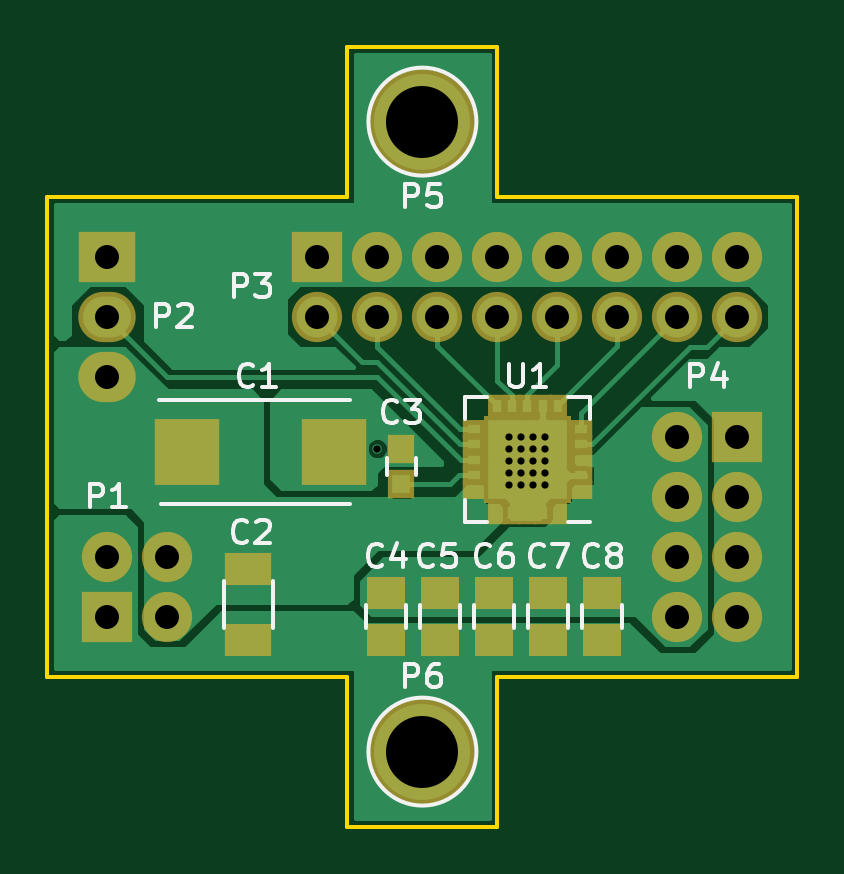
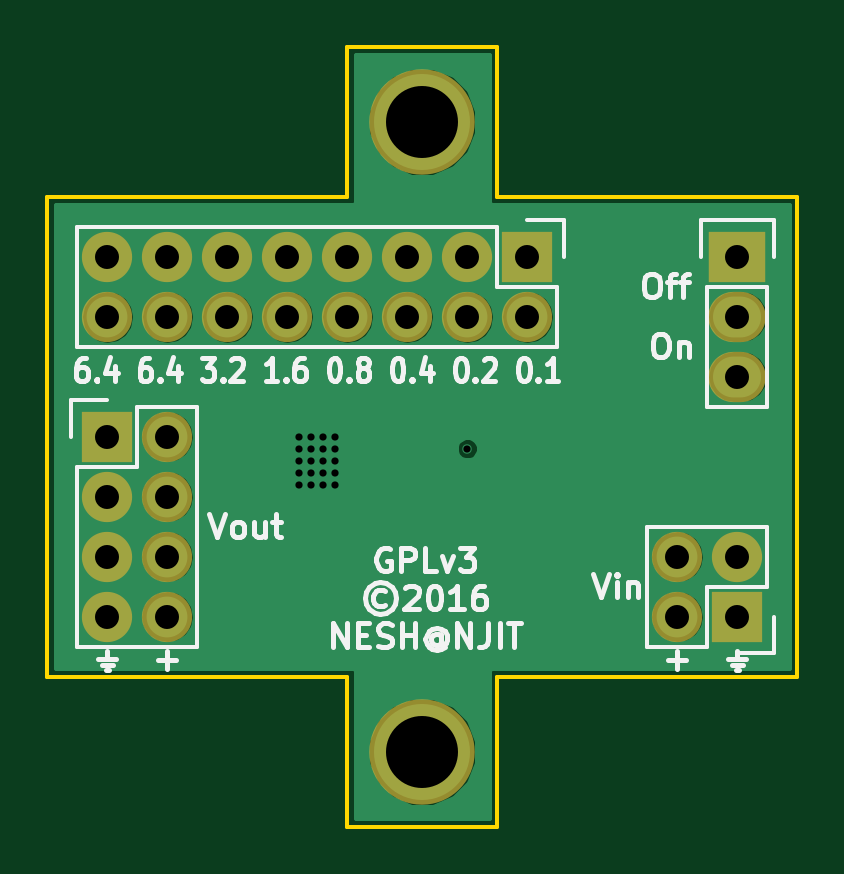
Circuit board: 10 layer files. Board 31.8 x 33.0 mm.
- bottom_copper: supply-ldo-adj-single-B.Cu.gbl (22475 bytes)
- bottom_mask: supply-ldo-adj-single-B.Mask.gbs (1267 bytes)
- paste: supply-ldo-adj-single-B.Paste.gbp (288 bytes)
- bottom_silk: supply-ldo-adj-single-B.SilkS.gbo (17620 bytes)
- outline: supply-ldo-adj-single-Edge.Cuts.gm1 (893 bytes)
- top_copper: supply-ldo-adj-single-F.Cu.gtl (22089 bytes)
- top_mask: supply-ldo-adj-single-F.Mask.gts (2468 bytes)
- paste: supply-ldo-adj-single-F.Paste.gtp (1489 bytes)
- top_silk: supply-ldo-adj-single-F.SilkS.gto (11065 bytes)
- drill: supply-ldo-adj-single.drl (840 bytes)

=== bottom_copper: supply-ldo-adj-single-B.Cu.gbl (22475 bytes, source omitted) ===
=== bottom_mask: supply-ldo-adj-single-B.Mask.gbs ===
G04 #@! TF.FileFunction,Soldermask,Bot*
%FSLAX46Y46*%
G04 Gerber Fmt 4.6, Leading zero omitted, Abs format (unit mm)*
G04 Created by KiCad (PCBNEW 4.0.2-stable) date Saturday, June 18, 2016 'PMt' 03:39:07 PM*
%MOMM*%
G01*
G04 APERTURE LIST*
%ADD10C,0.100000*%
%ADD11R,2.127200X2.127200*%
%ADD12O,2.127200X2.127200*%
%ADD13R,2.432000X2.127200*%
%ADD14O,2.432000X2.127200*%
%ADD15C,4.464000*%
G04 APERTURE END LIST*
D10*
D11*
X100330000Y-36830000D03*
D12*
X97790000Y-36830000D03*
X100330000Y-39370000D03*
X97790000Y-39370000D03*
X100330000Y-41910000D03*
X97790000Y-41910000D03*
X100330000Y-44450000D03*
X97790000Y-44450000D03*
D11*
X73660000Y-44450000D03*
D12*
X76200000Y-44450000D03*
X73660000Y-41910000D03*
X76200000Y-41910000D03*
D13*
X73660000Y-29210000D03*
D14*
X73660000Y-31750000D03*
X73660000Y-34290000D03*
D11*
X82550000Y-29210000D03*
D12*
X82550000Y-31750000D03*
X85090000Y-29210000D03*
X85090000Y-31750000D03*
X87630000Y-29210000D03*
X87630000Y-31750000D03*
X90170000Y-29210000D03*
X90170000Y-31750000D03*
X92710000Y-29210000D03*
X92710000Y-31750000D03*
X95250000Y-29210000D03*
X95250000Y-31750000D03*
X97790000Y-29210000D03*
X97790000Y-31750000D03*
X100330000Y-29210000D03*
X100330000Y-31750000D03*
D15*
X86995000Y-23495000D03*
X86995000Y-50165000D03*
M02*

=== paste: supply-ldo-adj-single-B.Paste.gbp ===
G04 #@! TF.FileFunction,Paste,Bot*
%FSLAX46Y46*%
G04 Gerber Fmt 4.6, Leading zero omitted, Abs format (unit mm)*
G04 Created by KiCad (PCBNEW 4.0.2-stable) date Saturday, June 18, 2016 'PMt' 03:39:07 PM*
%MOMM*%
G01*
G04 APERTURE LIST*
%ADD10C,0.100000*%
G04 APERTURE END LIST*
D10*
M02*

=== bottom_silk: supply-ldo-adj-single-B.SilkS.gbo (17620 bytes, source omitted) ===
=== outline: supply-ldo-adj-single-Edge.Cuts.gm1 ===
G04 #@! TF.FileFunction,Profile,NP*
%FSLAX46Y46*%
G04 Gerber Fmt 4.6, Leading zero omitted, Abs format (unit mm)*
G04 Created by KiCad (PCBNEW 4.0.2-stable) date Saturday, June 18, 2016 'PMt' 03:39:07 PM*
%MOMM*%
G01*
G04 APERTURE LIST*
%ADD10C,0.100000*%
%ADD11C,0.150000*%
G04 APERTURE END LIST*
D10*
D11*
X102870000Y-46990000D02*
X102870000Y-26670000D01*
X90170000Y-46990000D02*
X102870000Y-46990000D01*
X90170000Y-53340000D02*
X90170000Y-46990000D01*
X83820000Y-53340000D02*
X90170000Y-53340000D01*
X83820000Y-46990000D02*
X83820000Y-53340000D01*
X71120000Y-46990000D02*
X83820000Y-46990000D01*
X71120000Y-26670000D02*
X71120000Y-46990000D01*
X83820000Y-26670000D02*
X71120000Y-26670000D01*
X83820000Y-20320000D02*
X83820000Y-26670000D01*
X90170000Y-20320000D02*
X83820000Y-20320000D01*
X90170000Y-26670000D02*
X90170000Y-20320000D01*
X102870000Y-26670000D02*
X90170000Y-26670000D01*
M02*

=== top_copper: supply-ldo-adj-single-F.Cu.gtl (22089 bytes, source omitted) ===
=== top_mask: supply-ldo-adj-single-F.Mask.gts ===
G04 #@! TF.FileFunction,Soldermask,Top*
%FSLAX46Y46*%
G04 Gerber Fmt 4.6, Leading zero omitted, Abs format (unit mm)*
G04 Created by KiCad (PCBNEW 4.0.2-stable) date Saturday, June 18, 2016 'PMt' 03:39:07 PM*
%MOMM*%
G01*
G04 APERTURE LIST*
%ADD10C,0.100000*%
%ADD11R,0.950000X0.800000*%
%ADD12R,0.800000X0.950000*%
%ADD13R,2.075000X2.075000*%
%ADD14R,2.000000X1.400000*%
%ADD15R,2.127200X2.127200*%
%ADD16O,2.127200X2.127200*%
%ADD17R,2.770000X2.830000*%
%ADD18R,1.150000X1.200000*%
%ADD19R,1.650000X1.400000*%
%ADD20R,2.432000X2.127200*%
%ADD21O,2.432000X2.127200*%
%ADD22C,4.464000*%
G04 APERTURE END LIST*
D10*
D11*
X93687900Y-39103300D03*
X93687900Y-38453300D03*
X93687900Y-37803300D03*
X93687900Y-37153300D03*
X93687900Y-36503300D03*
D12*
X92737900Y-35553300D03*
X92087900Y-35553300D03*
X91437900Y-35553300D03*
X90787900Y-35553300D03*
X90137900Y-35553300D03*
D11*
X89187900Y-36503300D03*
X89187900Y-37153300D03*
X89187900Y-37803300D03*
X89187900Y-38453300D03*
X89187900Y-39103300D03*
D12*
X90137900Y-40053300D03*
X90787900Y-40053300D03*
X91437900Y-40053300D03*
X92087900Y-40053300D03*
X92737900Y-40053300D03*
D13*
X90600400Y-36965800D03*
X90600400Y-38640800D03*
X92275400Y-36965800D03*
X92275400Y-38640800D03*
D14*
X79629000Y-42442000D03*
X79629000Y-45442000D03*
D15*
X100330000Y-36830000D03*
D16*
X97790000Y-36830000D03*
X100330000Y-39370000D03*
X97790000Y-39370000D03*
X100330000Y-41910000D03*
X97790000Y-41910000D03*
X100330000Y-44450000D03*
X97790000Y-44450000D03*
D17*
X83257000Y-37465000D03*
X77017000Y-37465000D03*
D18*
X86106000Y-38850000D03*
X86106000Y-37350000D03*
D19*
X85471000Y-43450000D03*
X85471000Y-45450000D03*
X87757000Y-43450000D03*
X87757000Y-45450000D03*
X90043000Y-43450000D03*
X90043000Y-45450000D03*
X92329000Y-43450000D03*
X92329000Y-45450000D03*
X94615000Y-43450000D03*
X94615000Y-45450000D03*
D15*
X73660000Y-44450000D03*
D16*
X76200000Y-44450000D03*
X73660000Y-41910000D03*
X76200000Y-41910000D03*
D20*
X73660000Y-29210000D03*
D21*
X73660000Y-31750000D03*
X73660000Y-34290000D03*
D15*
X82550000Y-29210000D03*
D16*
X82550000Y-31750000D03*
X85090000Y-29210000D03*
X85090000Y-31750000D03*
X87630000Y-29210000D03*
X87630000Y-31750000D03*
X90170000Y-29210000D03*
X90170000Y-31750000D03*
X92710000Y-29210000D03*
X92710000Y-31750000D03*
X95250000Y-29210000D03*
X95250000Y-31750000D03*
X97790000Y-29210000D03*
X97790000Y-31750000D03*
X100330000Y-29210000D03*
X100330000Y-31750000D03*
D22*
X86995000Y-23495000D03*
X86995000Y-50165000D03*
M02*

=== paste: supply-ldo-adj-single-F.Paste.gtp ===
G04 #@! TF.FileFunction,Paste,Top*
%FSLAX46Y46*%
G04 Gerber Fmt 4.6, Leading zero omitted, Abs format (unit mm)*
G04 Created by KiCad (PCBNEW 4.0.2-stable) date Saturday, June 18, 2016 'PMt' 03:39:07 PM*
%MOMM*%
G01*
G04 APERTURE LIST*
%ADD10C,0.100000*%
%ADD11R,0.550000X0.400000*%
%ADD12R,0.400000X0.550000*%
%ADD13R,1.005000X1.005000*%
%ADD14R,1.600000X1.000000*%
%ADD15R,2.370000X2.430000*%
%ADD16R,0.750000X0.800000*%
%ADD17R,1.250000X1.000000*%
G04 APERTURE END LIST*
D10*
D11*
X93687900Y-39103300D03*
X93687900Y-38453300D03*
X93687900Y-37803300D03*
X93687900Y-37153300D03*
X93687900Y-36503300D03*
D12*
X92737900Y-35553300D03*
X92087900Y-35553300D03*
X91437900Y-35553300D03*
X90787900Y-35553300D03*
X90137900Y-35553300D03*
D11*
X89187900Y-36503300D03*
X89187900Y-37153300D03*
X89187900Y-37803300D03*
X89187900Y-38453300D03*
X89187900Y-39103300D03*
D12*
X90137900Y-40053300D03*
X90787900Y-40053300D03*
X91437900Y-40053300D03*
X92087900Y-40053300D03*
X92737900Y-40053300D03*
D13*
X90600400Y-36965800D03*
X90600400Y-38640800D03*
X92275400Y-36965800D03*
X92275400Y-38640800D03*
D14*
X79629000Y-42442000D03*
X79629000Y-45442000D03*
D15*
X83257000Y-37465000D03*
X77017000Y-37465000D03*
D16*
X86106000Y-38850000D03*
X86106000Y-37350000D03*
D17*
X85471000Y-43450000D03*
X85471000Y-45450000D03*
X87757000Y-43450000D03*
X87757000Y-45450000D03*
X90043000Y-43450000D03*
X90043000Y-45450000D03*
X92329000Y-43450000D03*
X92329000Y-45450000D03*
X94615000Y-43450000D03*
X94615000Y-45450000D03*
M02*

=== top_silk: supply-ldo-adj-single-F.SilkS.gto (11065 bytes, source omitted) ===
=== drill: supply-ldo-adj-single.drl ===
M48
;DRILL file {KiCad 4.0.2-stable} date Saturday, June 18, 2016 'PMt' 03:39:13 PM
;FORMAT={-:-/ absolute / inch / decimal}
FMAT,2
INCH,TZ
T1C0.012
T2C0.040
T3C0.120
%
G90
G05
M72
T1
X3.35Y-1.47
X3.57Y-1.45
X3.57Y-1.47
X3.57Y-1.49
X3.57Y-1.51
X3.57Y-1.53
X3.59Y-1.45
X3.59Y-1.47
X3.59Y-1.49
X3.59Y-1.51
X3.59Y-1.53
X3.61Y-1.45
X3.61Y-1.47
X3.61Y-1.49
X3.61Y-1.51
X3.61Y-1.53
X3.63Y-1.45
X3.63Y-1.47
X3.63Y-1.49
X3.63Y-1.51
X3.63Y-1.53
T2
X2.9Y-1.15
X2.9Y-1.25
X2.9Y-1.35
X2.9Y-1.65
X2.9Y-1.75
X3.Y-1.65
X3.Y-1.75
X3.25Y-1.15
X3.25Y-1.25
X3.35Y-1.15
X3.35Y-1.25
X3.45Y-1.15
X3.45Y-1.25
X3.55Y-1.15
X3.55Y-1.25
X3.65Y-1.15
X3.65Y-1.25
X3.75Y-1.15
X3.75Y-1.25
X3.85Y-1.15
X3.85Y-1.25
X3.85Y-1.45
X3.85Y-1.55
X3.85Y-1.65
X3.85Y-1.75
X3.95Y-1.15
X3.95Y-1.25
X3.95Y-1.45
X3.95Y-1.55
X3.95Y-1.65
X3.95Y-1.75
T3
X3.425Y-0.925
X3.425Y-1.975
T0
M30
